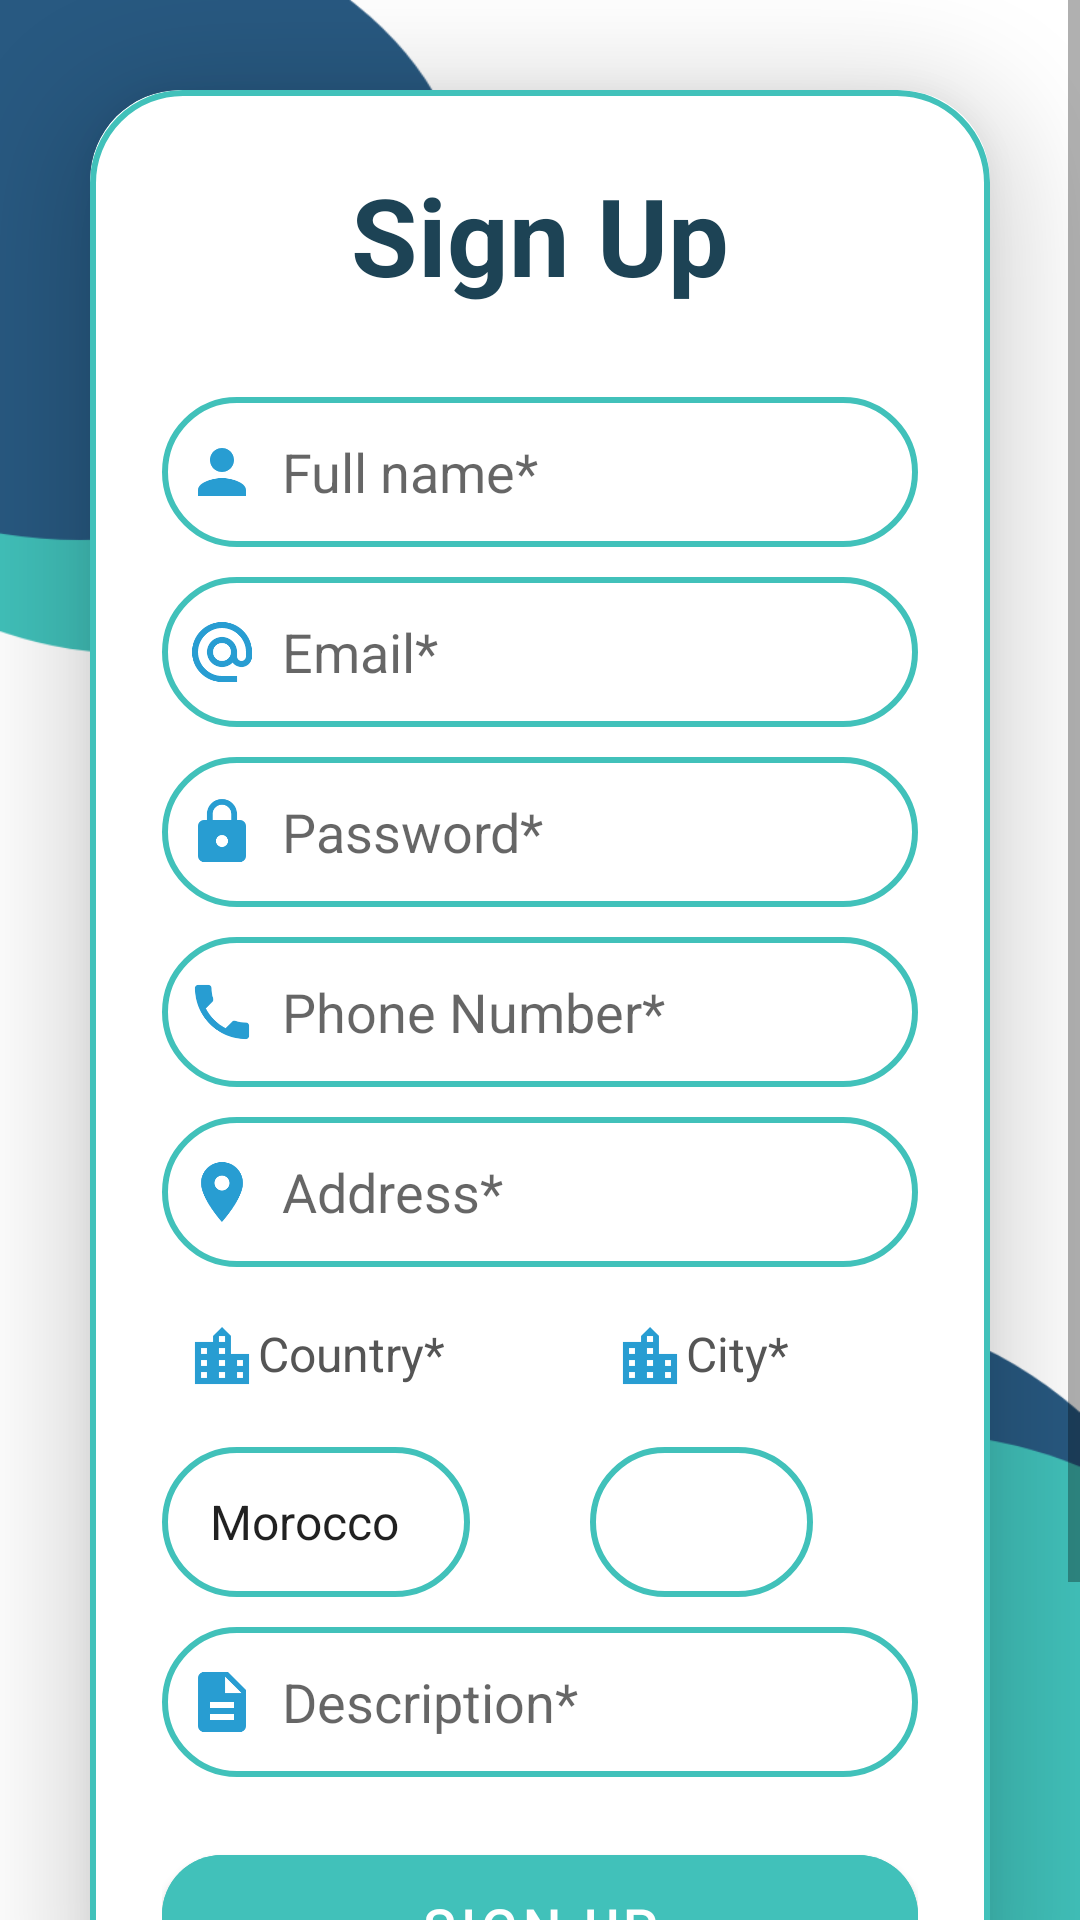

Android layout source for this screen:
<!-- AndroidManifest.xml: activity theme Theme.MaterialComponents.DayNight.NoActionBar -->
<!-- res/layout/activity_sign_up.xml -->
<?xml version="1.0" encoding="utf-8"?>

<ScrollView
    xmlns:android="http://schemas.android.com/apk/res/android"
    xmlns:app="http://schemas.android.com/apk/res-auto"
    xmlns:tools="http://schemas.android.com/tools"
    android:layout_width="match_parent"
    android:layout_height="match_parent"
    android:background="@drawable/back5">
    <LinearLayout
        android:layout_width="match_parent"
        android:layout_height="wrap_content"
        android:orientation="vertical"
        android:gravity="center"
        tools:context=".SignUpActivity">
        <androidx.cardview.widget.CardView
            android:layout_width="match_parent"
            android:layout_height="wrap_content"
            android:layout_margin="30dp"
            app:cardCornerRadius="30dp"
            app:cardElevation="20dp">
            <LinearLayout
                android:layout_width="match_parent"
                android:layout_height="wrap_content"
                android:orientation="vertical"
                android:layout_gravity="center_horizontal"
                android:padding="24dp"
                android:background="@drawable/custom_edittext">
                <TextView
                    android:layout_width="match_parent"
                    android:layout_height="wrap_content"
                    android:text="Sign Up"
                    android:textSize="36sp"
                    android:textAlignment="center"
                    android:textStyle="bold"
                    android:textColor="@color/ecrituretroc"/>
                <EditText
                    android:layout_width="match_parent"
                    android:layout_height="50dp"
                    android:id="@+id/signup_nomComplet"
                    android:background="@drawable/custom_edittext"
                    android:layout_marginTop="30dp"
                    android:padding="8dp"
                    android:hint="Full name*"
                    android:inputType="textPersonName"
                    android:drawableLeft="@drawable/baseline_person_24"
                    android:drawablePadding="8dp"
                    android:textColor="@color/ecrituretroc"/>

                <EditText
                    android:layout_width="match_parent"
                    android:layout_height="50dp"
                    android:id="@+id/signup_email"
                    android:background="@drawable/custom_edittext"
                    android:layout_marginTop="10dp"
                    android:padding="8dp"
                    android:hint="Email*"
                    android:inputType="textEmailAddress"
                    android:drawableLeft="@drawable/baseline_alternate_email_24"
                    android:drawablePadding="8dp"
                    android:textColor="@color/ecrituretroc"/>

                <EditText
                    android:layout_width="match_parent"
                    android:layout_height="50dp"
                    android:id="@+id/signup_password"
                    android:background="@drawable/custom_edittext"
                    android:layout_marginTop="10dp"
                    android:padding="8dp"
                    android:hint="Password*"
                    android:inputType="textPassword"
                    android:drawableLeft="@drawable/baseline_lock_24"
                    android:drawablePadding="8dp"
                    android:textColor="@color/ecrituretroc"/>

                <EditText
                    android:layout_width="match_parent"
                    android:layout_height="50dp"
                    android:id="@+id/signup_phone"
                    android:background="@drawable/custom_edittext"
                    android:layout_marginTop="10dp"
                    android:padding="8dp"
                    android:hint="Phone Number*"
                    android:inputType="phone"
                    android:drawableLeft="@drawable/baseline_phone_24"
                    android:drawablePadding="8dp"
                    android:textColor="@color/ecrituretroc"/>

                <EditText
                    android:layout_width="match_parent"
                    android:layout_height="50dp"
                    android:id="@+id/signup_address"
                    android:background="@drawable/custom_edittext"
                    android:layout_marginTop="10dp"
                    android:padding="8dp"
                    android:hint="Address*"
                    android:inputType="text"
                    android:drawableLeft="@drawable/baseline_place_24"
                    android:drawablePadding="8dp"
                    android:textColor="@color/ecrituretroc"/>

                <LinearLayout
                    android:layout_width="match_parent"
                    android:layout_height="wrap_content"
                    android:orientation="horizontal">
                    <LinearLayout
                        android:layout_width="wrap_content"
                        android:layout_height="wrap_content"
                        android:orientation="vertical">
                        <TextView
                            android:layout_width="wrap_content"
                            android:layout_height="wrap_content"
                            android:id="@+id/signup_pays"
                            android:layout_below="@+id/signup_address"
                            android:text="Country*"
                            android:textColor="#555555"
                            android:textSize="16sp"
                            android:padding="8dp"
                            android:layout_marginTop="10dp"
                            android:drawableLeft="@drawable/baseline_location_city_24"/>

                        <Spinner
                            android:id="@+id/country_spinner"
                            android:layout_width="match_parent"
                            android:layout_height="50dp"
                            android:background="@drawable/custom_edittext"
                            android:layout_marginTop="10dp"
                            android:padding="8dp"
                            android:drawablePadding="8dp"
                            android:entries="@array/countries"
                            android:textColor="@color/ecrituretroc"/>
                    </LinearLayout>
                    <LinearLayout
                        android:layout_width="wrap_content"
                        android:layout_height="wrap_content"
                        android:orientation="vertical"
                        android:layout_marginLeft="40dp">
                        <TextView
                            android:layout_width="match_parent"
                            android:layout_height="wrap_content"
                            android:id="@+id/signup_ville"
                            android:layout_below="@+id/country_spinner"
                            android:text="City*"
                            android:padding="8dp"
                            android:textColor="#555555"
                            android:textSize="16sp"
                            android:layout_marginTop="10dp"
                            android:drawableLeft="@drawable/baseline_location_city_24"/>

                        <Spinner
                            android:id="@+id/city_spinner"
                            android:layout_width="match_parent"
                            android:layout_height="50dp"
                            android:background="@drawable/custom_edittext"
                            android:layout_marginTop="10dp"
                            android:padding="8dp"
                            android:drawableLeft="@drawable/baseline_location_city_24"
                            android:drawablePadding="8dp"
                            android:textColor="@color/ecrituretroc"/>
                    </LinearLayout>
                </LinearLayout>

                

                <EditText
                    android:layout_width="match_parent"
                    android:layout_height="50dp"
                    android:id="@+id/signup_description"
                    android:background="@drawable/custom_edittext"
                    android:layout_marginTop="10dp"
                    android:padding="8dp"
                    android:hint="Description*"
                    android:inputType="text"
                    android:drawableLeft="@drawable/baseline_description_24"
                    android:drawablePadding="8dp"
                    android:textColor="@color/ecrituretroc"/>

                <Button
                    android:layout_width="match_parent"
                    android:layout_height="60dp"
                    android:text="Sign Up"
                    android:id="@+id/signup_button"
                    android:textSize="18sp"
                    android:layout_marginTop="20dp"
                    android:backgroundTint="@color/verttroc"
                    app:cornerRadius="20dp"/>
                <TextView
                    android:layout_width="wrap_content"
                    android:layout_height="wrap_content"
                    android:id="@+id/loginRedirectText"
                    android:text="Already an user ? Login"
                    android:layout_gravity="center"
                    android:padding="8dp"
                    android:layout_marginTop="10dp"
                    android:textColor="@color/bluetroc"
                    android:textSize="18sp"/>

            </LinearLayout>
        </androidx.cardview.widget.CardView>
    </LinearLayout>
</ScrollView>
<!-- resources referenced by this layout -->
<resources>
  <string-array name="countries">
          <item>Morocco</item>
  
          
      </string-array>
  <color name="bluetroc">#289dd2</color>
  <color name="ecrituretroc">#1d4355</color>
  <color name="verttroc">#41c1ba</color>
  <!-- drawable baseline_description_24 (drawable) -->
  <vector android:height="24dp" android:tint="@color/bluetroc"
      android:viewportHeight="24" android:viewportWidth="24"
      android:width="24dp" xmlns:android="http://schemas.android.com/apk/res/android">
      <path android:fillColor="@android:color/white" android:pathData="M14,2L6,2c-1.1,0 -1.99,0.9 -1.99,2L4,20c0,1.1 0.89,2 1.99,2L18,22c1.1,0 2,-0.9 2,-2L20,8l-6,-6zM16,18L8,18v-2h8v2zM16,14L8,14v-2h8v2zM13,9L13,3.5L18.5,9L13,9z"/>
  </vector>
  <!-- drawable baseline_location_city_24 (drawable) -->
  <vector android:height="24dp" android:tint="@color/bluetroc"
      android:viewportHeight="24" android:viewportWidth="24"
      android:width="24dp" xmlns:android="http://schemas.android.com/apk/res/android">
      <path android:fillColor="@android:color/white" android:pathData="M15,11L15,5l-3,-3 -3,3v2L3,7v14h18L21,11h-6zM7,19L5,19v-2h2v2zM7,15L5,15v-2h2v2zM7,11L5,11L5,9h2v2zM13,19h-2v-2h2v2zM13,15h-2v-2h2v2zM13,11h-2L11,9h2v2zM13,7h-2L11,5h2v2zM19,19h-2v-2h2v2zM19,15h-2v-2h2v2z"/>
  </vector>
  <!-- drawable baseline_lock_24 (drawable) -->
  <vector android:height="24dp" android:tint="@color/bluetroc"
      android:viewportHeight="24" android:viewportWidth="24"
      android:width="24dp" xmlns:android="http://schemas.android.com/apk/res/android">
      <path android:fillColor="@android:color/white" android:pathData="M18,8h-1L17,6c0,-2.76 -2.24,-5 -5,-5S7,3.24 7,6v2L6,8c-1.1,0 -2,0.9 -2,2v10c0,1.1 0.9,2 2,2h12c1.1,0 2,-0.9 2,-2L20,10c0,-1.1 -0.9,-2 -2,-2zM12,17c-1.1,0 -2,-0.9 -2,-2s0.9,-2 2,-2 2,0.9 2,2 -0.9,2 -2,2zM15.1,8L8.9,8L8.9,6c0,-1.71 1.39,-3.1 3.1,-3.1 1.71,0 3.1,1.39 3.1,3.1v2z"/>
  </vector>
  <!-- drawable baseline_person_24 (drawable) -->
  <vector android:height="24dp" android:tint="@color/bluetroc"
      android:viewportHeight="24" android:viewportWidth="24"
      android:width="24dp" xmlns:android="http://schemas.android.com/apk/res/android">
      <path android:fillColor="@android:color/white" android:pathData="M12,12c2.21,0 4,-1.79 4,-4s-1.79,-4 -4,-4 -4,1.79 -4,4 1.79,4 4,4zM12,14c-2.67,0 -8,1.34 -8,4v2h16v-2c0,-2.66 -5.33,-4 -8,-4z"/>
  </vector>
  <!-- drawable baseline_place_24 (drawable) -->
  <vector android:height="24dp" android:tint="@color/bluetroc"
      android:viewportHeight="24" android:viewportWidth="24"
      android:width="24dp" xmlns:android="http://schemas.android.com/apk/res/android">
      <path android:fillColor="@android:color/white" android:pathData="M12,2C8.13,2 5,5.13 5,9c0,5.25 7,13 7,13s7,-7.75 7,-13c0,-3.87 -3.13,-7 -7,-7zM12,11.5c-1.38,0 -2.5,-1.12 -2.5,-2.5s1.12,-2.5 2.5,-2.5 2.5,1.12 2.5,2.5 -1.12,2.5 -2.5,2.5z"/>
  </vector>
  <!-- drawable custom_edittext (drawable) -->
  <?xml version="1.0" encoding="utf-8"?>
  
  <shape xmlns:android="http://schemas.android.com/apk/res/android"
      android:shape="rectangle">
      <stroke
          android:width="2dp"
          android:color="@color/verttroc"/>
      <corners
          android:radius="30dp"/>
  
  
  </shape>
  <!-- drawable photo_profil (drawable) -->
  <vector android:height="50dp" android:tint="#41C1BA"
      android:viewportHeight="24.0" android:viewportWidth="24.0"
      android:width="50dp" xmlns:android="http://schemas.android.com/apk/res/android">
      <path android:fillColor="@color/white" android:pathData="M3,4L3,1h2v3h3v2L5,6v3L3,9L3,6L0,6L0,4h3zM6,10L6,7h3L9,4h7l1.83,2L21,6c1.1,0 2,0.9 2,2v12c0,1.1 -0.9,2 -2,2L5,22c-1.1,0 -2,-0.9 -2,-2L3,10h3zM13,19c2.76,0 5,-2.24 5,-5s-2.24,-5 -5,-5 -5,2.24 -5,5 2.24,5 5,5zM9.8,14c0,1.77 1.43,3.2 3.2,3.2s3.2,-1.43 3.2,-3.2 -1.43,-3.2 -3.2,-3.2 -3.2,1.43 -3.2,3.2z"/>
  </vector>
  <color name="white">#FFFFFFFF</color>
</resources>
